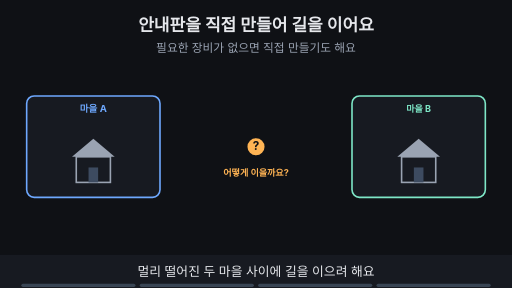
t = 0.00 s
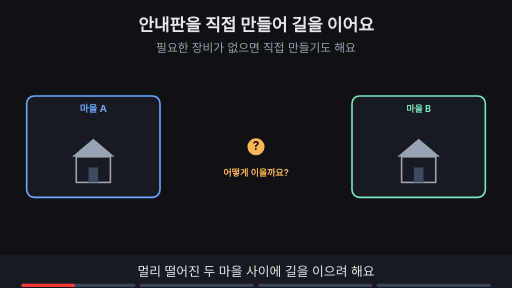
t = 1.76 s
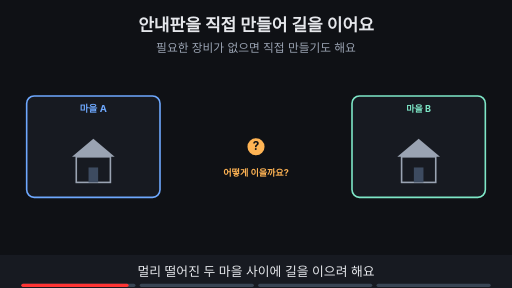
t = 3.53 s
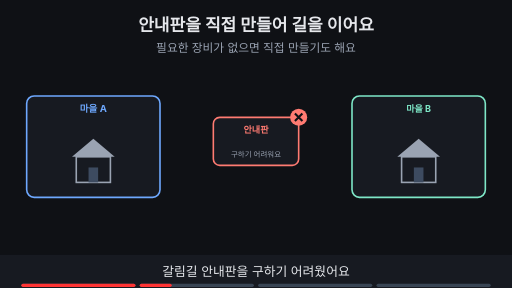
t = 4.80 s
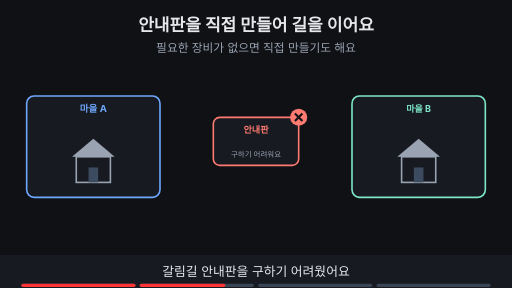
t = 6.56 s
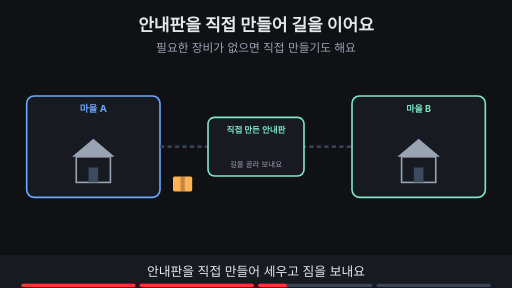
t = 8.44 s

The animated SVG that drew these frames (rendered in a browser with its animation timeline set to each time). Animation: 14 SMIL elements (animate=13,animateTransform=1); frames cover the first 8.44 s, repeats indefinitely.

<svg xmlns="http://www.w3.org/2000/svg" viewBox="0 0 960 540" width="960" height="540" font-family="-apple-system,'Apple SD Gothic Neo','Segoe UI',sans-serif">
<title>안내판을 직접 만들어 길을 이어요</title>
<rect width="960" height="540" fill="#0f1115"/>
<text x="480" y="58" text-anchor="middle" font-size="32" font-weight="700" fill="#e6e8ec">안내판을 직접 만들어 길을 이어요</text>
<text x="480" y="98" text-anchor="middle" font-size="22" fill="#9aa3b2">필요한 장비가 없으면 직접 만들기도 해요</text>
<rect x="50" y="180" width="250" height="190" rx="14" fill="#171a21" stroke="#6ea8fe" stroke-width="3"/><text x="175" y="210" text-anchor="middle" font-size="18" font-weight="700" fill="#6ea8fe">마을 A</text><rect x="660" y="180" width="250" height="190" rx="14" fill="#171a21" stroke="#7ee7c7" stroke-width="3"/><text x="785" y="210" text-anchor="middle" font-size="17" font-weight="700" fill="#7ee7c7">마을 B</text><polygon points="135,294 175,260 215,294" fill="#9aa3b2"/><rect x="143" y="294" width="64" height="48" fill="#171a21" stroke="#9aa3b2" stroke-width="3"/><rect x="166" y="314" width="18" height="28" fill="#3d4b60"/><polygon points="745,294 785,260 825,294" fill="#9aa3b2"/><rect x="753" y="294" width="64" height="48" fill="#171a21" stroke="#9aa3b2" stroke-width="3"/><rect x="776" y="314" width="18" height="28" fill="#3d4b60"/><g opacity="1"><animate attributeName="opacity" values="1;1;0;0" keyTimes="0;0.235;0.250;1" dur="15s" repeatCount="indefinite"/><circle cx="480" cy="275" r="16" fill="#ffb454"/><text x="480" y="282" text-anchor="middle" font-size="22" font-weight="700" fill="#0f1115">?</text><text x="480" y="330" text-anchor="middle" font-size="17" font-weight="700" fill="#ffb454">어떻게 이을까요?</text></g><g opacity="0"><animate attributeName="opacity" values="0;0;1;1;0;0" keyTimes="0;0.250;0.265;0.485;0.500;1" dur="15s" repeatCount="indefinite"/><rect x="400" y="220" width="160" height="90" rx="12" fill="#171a21" stroke="#ff7b72" stroke-width="3"/><text x="480.0" y="250" text-anchor="middle" font-size="17" font-weight="700" fill="#ff7b72">안내판</text><text x="480.0" y="294" text-anchor="middle" font-size="14" fill="#9aa3b2">구하기 어려워요</text><circle cx="560" cy="220" r="16" fill="#ff7b72"/><path d="M553 213 l14 14 M567 213 l-14 14" stroke="#0f1115" stroke-width="4"/></g><g opacity="0"><animate attributeName="opacity" values="0;0;1;1" keyTimes="0;0.500;0.515;1" dur="15s" repeatCount="indefinite"/><line x1="300" y1="275" x2="660" y2="275" stroke="#3d4b60" stroke-width="4" stroke-dasharray="8 6"/><rect x="390" y="220" width="180" height="110" rx="12" fill="#171a21" stroke="#7ee7c7" stroke-width="3"/><text x="480.0" y="250" text-anchor="middle" font-size="16" font-weight="700" fill="#7ee7c7">직접 만든 안내판</text><text x="480.0" y="314" text-anchor="middle" font-size="14" fill="#9aa3b2">길을 골라 보내요</text></g><g opacity="0"><animate attributeName="opacity" values="0;0;1;1;0;0" keyTimes="0;0.500;0.515;0.735;0.750;1" dur="15s" repeatCount="indefinite"/><g><animateTransform attributeName="transform" type="translate" values="240,345;240,345;480,345;720,345;720,345" keyTimes="0.000;0.525;0.613;0.700;1.000" dur="15s" repeatCount="indefinite"/><rect x="-18" y="-14" width="36" height="28" rx="3" fill="#ffb454"/><rect x="-4" y="-14" width="8" height="28" fill="#0f1115" fill-opacity="0.25"/></g></g><g opacity="0"><animate attributeName="opacity" values="0;0;1;1" keyTimes="0;0.750;0.765;1" dur="15s" repeatCount="indefinite"/><rect x="323" y="414" width="314" height="33" rx="16" fill="#ffb454" stroke="#ffb454" stroke-width="2"/><text x="480" y="436.12" text-anchor="middle" font-size="17" font-weight="700" fill="#0f1115">길이 생긴 것 ≠ 모두가 버스를 타는 것</text></g>
<rect x="0" y="478" width="960" height="62" fill="#171a21"/>
<g opacity="1"><animate attributeName="opacity" values="1;1;0;0" keyTimes="0;0.235;0.250;1" dur="15s" repeatCount="indefinite"/><text x="480" y="518" text-anchor="middle" font-size="24" fill="#e6e8ec">멀리 떨어진 두 마을 사이에 길을 이으려 해요</text></g>
<g opacity="0"><animate attributeName="opacity" values="0;0;1;1;0;0" keyTimes="0;0.250;0.265;0.485;0.500;1" dur="15s" repeatCount="indefinite"/><text x="480" y="518" text-anchor="middle" font-size="24" fill="#e6e8ec">갈림길 안내판을 구하기 어려웠어요</text></g>
<g opacity="0"><animate attributeName="opacity" values="0;0;1;1;0;0" keyTimes="0;0.500;0.515;0.735;0.750;1" dur="15s" repeatCount="indefinite"/><text x="480" y="518" text-anchor="middle" font-size="24" fill="#e6e8ec">안내판을 직접 만들어 세우고 짐을 보내요</text></g>
<g opacity="0"><animate attributeName="opacity" values="0;0;1;1" keyTimes="0;0.750;0.765;1" dur="15s" repeatCount="indefinite"/><text x="480" y="518" text-anchor="middle" font-size="24" fill="#e6e8ec">길이 생긴 것과 모두가 버스를 타는 건 달라요</text></g>

<g aria-label="재생 진행 막대" data-stage-count="4"><g class="progress-segment" data-stage="1"><rect x="40" y="532" width="214" height="6" rx="3" fill="#394554"/><rect x="40" y="532" width="0" height="6" rx="3" fill="#ff3434"><animate attributeName="width" values="0;214;214" keyTimes="0;0.250000;1" dur="15s" repeatCount="indefinite"/></rect></g><g class="progress-segment" data-stage="2"><rect x="262" y="532" width="214" height="6" rx="3" fill="#394554"/><rect x="262" y="532" width="0" height="6" rx="3" fill="#ff3434"><animate attributeName="width" values="0;0;214;214" keyTimes="0;0.250000;0.500000;1" dur="15s" repeatCount="indefinite"/></rect></g><g class="progress-segment" data-stage="3"><rect x="484" y="532" width="214" height="6" rx="3" fill="#394554"/><rect x="484" y="532" width="0" height="6" rx="3" fill="#ff3434"><animate attributeName="width" values="0;0;214;214" keyTimes="0;0.500000;0.750000;1" dur="15s" repeatCount="indefinite"/></rect></g><g class="progress-segment" data-stage="4"><rect x="706" y="532" width="214" height="6" rx="3" fill="#394554"/><rect x="706" y="532" width="0" height="6" rx="3" fill="#ff3434"><animate attributeName="width" values="0;0;214" keyTimes="0;0.750000;1" dur="15s" repeatCount="indefinite"/></rect></g></g></svg>
